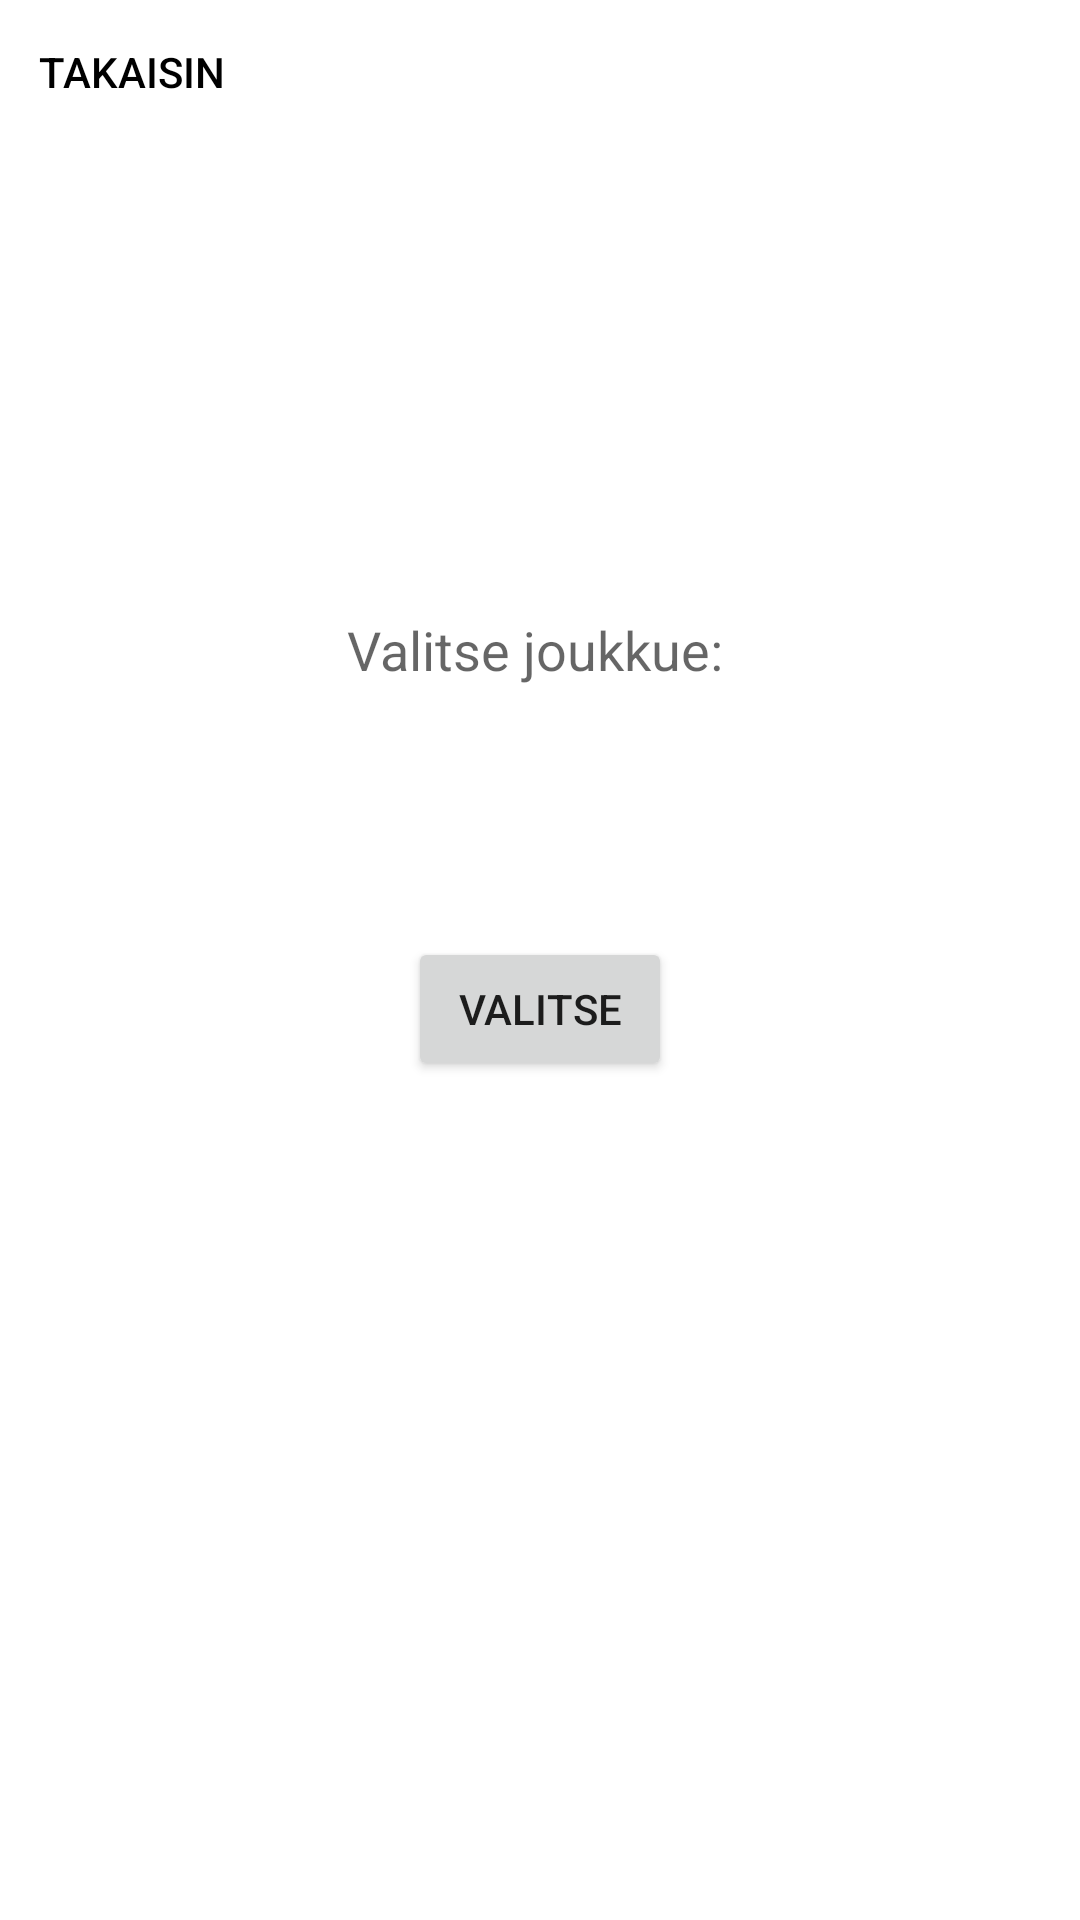

Reconstruct the res/layout file that produces this screen, plus the resources it refers to.
<!-- AndroidManifest.xml: application theme Theme.BingoRoadTripFinland -->
<!-- res/layout/activity_join_game_team.xml -->
<?xml version="1.0" encoding="utf-8"?>
<androidx.constraintlayout.widget.ConstraintLayout xmlns:android="http://schemas.android.com/apk/res/android"
    xmlns:app="http://schemas.android.com/apk/res-auto"
    xmlns:tools="http://schemas.android.com/tools"
    android:layout_width="match_parent"
    android:layout_height="match_parent"
    tools:context=".JoinGameTeamActivity">

    <Button
        android:id="@+id/returnTaskBtn"
        android:text="TAKAISIN"
        style="@style/Widget.AppCompat.Button.Borderless"
        android:textColor="@color/black"
        android:layout_width="wrap_content"
        android:layout_height="wrap_content"
        app:layout_constraintStart_toStartOf="parent"
        app:layout_constraintTop_toTopOf="parent" />

    <TextView
        android:id="@+id/textView3"
        android:layout_width="wrap_content"
        android:layout_height="wrap_content"
        android:layout_marginTop="100dp"
        android:text="Valitse joukkue:"
        android:textAppearance="@style/TextAppearance.AppCompat.Medium"
        app:layout_constraintBottom_toTopOf="@+id/teamSnnpr"
        app:layout_constraintEnd_toEndOf="parent"
        app:layout_constraintHorizontal_bias="0.493"
        app:layout_constraintStart_toStartOf="parent"
        app:layout_constraintTop_toTopOf="parent"
        app:layout_constraintVertical_bias="0.922" />

    <Button
        android:id="@+id/chooseTeamBtn"
        android:layout_width="wrap_content"
        android:layout_height="wrap_content"
        android:text="Valitse"
        app:layout_constraintBottom_toBottomOf="parent"
        app:layout_constraintEnd_toEndOf="parent"
        app:layout_constraintStart_toStartOf="parent"
        app:layout_constraintTop_toBottomOf="@+id/teamSnnpr"
        app:layout_constraintVertical_bias="0.153" />

    <Spinner
        android:id="@+id/teamSnnpr"
        android:layout_width="409dp"
        android:layout_height="wrap_content"
        app:layout_constraintBottom_toBottomOf="parent"
        app:layout_constraintEnd_toEndOf="parent"
        app:layout_constraintHorizontal_bias="0.0"
        app:layout_constraintStart_toStartOf="parent"
        app:layout_constraintTop_toTopOf="parent"
        app:layout_constraintVertical_bias="0.386" />

</androidx.constraintlayout.widget.ConstraintLayout>
<!-- resources referenced by this layout -->
<resources>
  <style name="Theme.BingoRoadTripFinland" parent="Theme.MaterialComponents.DayNight.DarkActionBar">
          
          <item name="colorPrimary">@color/purple_500</item>
          <item name="colorPrimaryVariant">@color/purple_700</item>
          <item name="colorOnPrimary">@color/white</item>
          
          <item name="colorSecondary">@color/teal_200</item>
          <item name="colorSecondaryVariant">@color/teal_700</item>
          <item name="colorOnSecondary">@color/black</item>
          
          <item name="android:statusBarColor">?attr/colorPrimaryVariant</item>
          
      </style>
  <!-- not gathered from this repository: default colours our renderer supplied (Android Studio template values) -->
  <color name="purple_500">#FF6200EE</color>
  <color name="purple_700">#FF3700B3</color>
  <color name="teal_200">#FF03DAC5</color>
  <color name="teal_700">#FF018786</color>
  <color name="black">#FF000000</color>
  <color name="white">#FFFFFFFF</color>
</resources>
